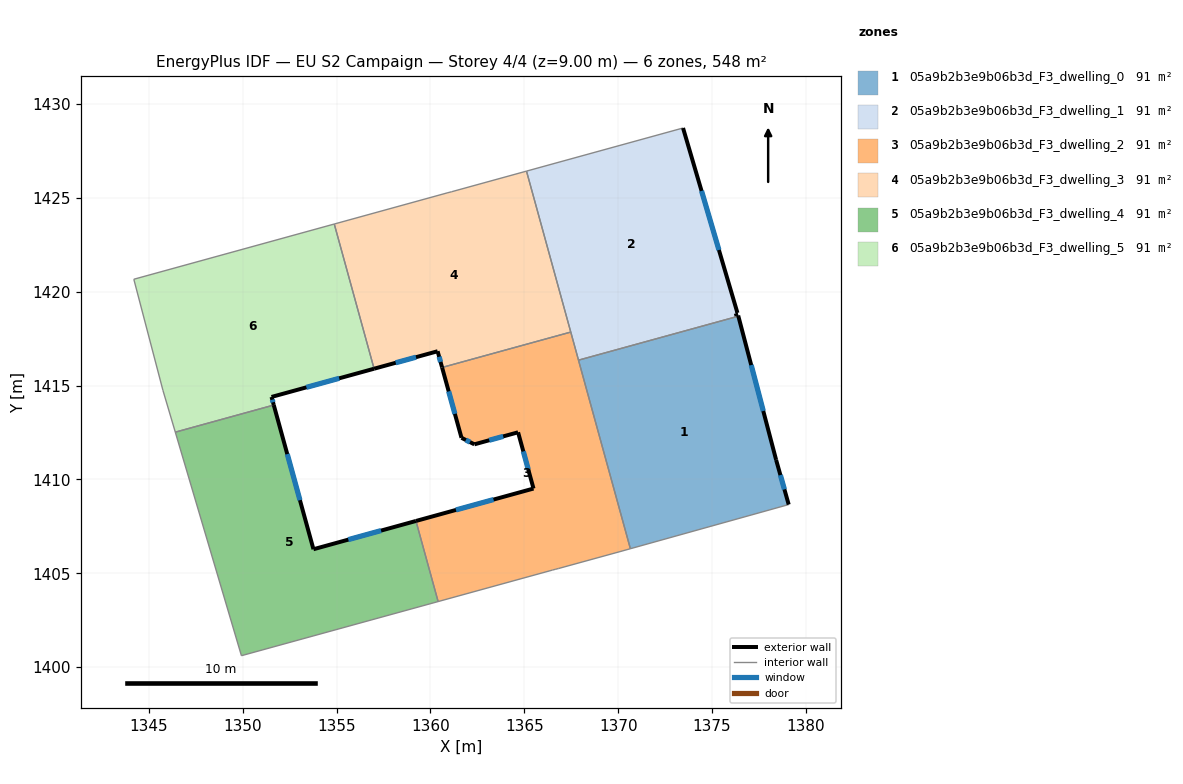
=== STOREY PLAN SPEC (per zone: floor XY polygon, exterior-wall plan segments, windows/doors) ===
zone 1: 05a9b2b3e9b06b3d_F3_dwelling_0  (91.3 m²)
  floor: (1376.40, 1418.70) (1378.41, 1411.04) (1379.08, 1408.66) (1370.65, 1406.31) (1367.89, 1416.36)
  exterior wall: (1378.41, 1411.04) – (1376.40, 1418.70)  [7.9 m]
    window: (1377.73, 1413.65) – (1377.09, 1416.09)  [2.4 m²]
  exterior wall: (1379.08, 1408.66) – (1378.41, 1411.04)  [2.5 m]
    window: (1378.86, 1409.47) – (1378.64, 1410.23)  [0.8 m²]
  interior walls: 3
zone 2: 05a9b2b3e9b06b3d_F3_dwelling_1  (91.3 m²)
  floor: (1373.45, 1428.72) (1376.35, 1418.87) (1376.27, 1418.85) (1376.31, 1418.71) (1376.39, 1418.74) (1376.40, 1418.70) (1367.89, 1416.36) (1365.12, 1426.42)
  exterior wall: (1376.39, 1418.74) – (1376.31, 1418.71)  [0.1 m]
  exterior wall: (1376.40, 1418.70) – (1376.39, 1418.74)  [0.0 m]
  exterior wall: (1376.35, 1418.87) – (1373.45, 1428.72)  [10.3 m]
    window: (1375.37, 1422.22) – (1374.44, 1425.37)  [3.1 m²]
  exterior wall: (1376.27, 1418.85) – (1376.35, 1418.87)  [0.1 m]
  exterior wall: (1376.31, 1418.71) – (1376.27, 1418.85)  [0.1 m]
  interior walls: 4
zone 3: 05a9b2b3e9b06b3d_F3_dwelling_2  (91.3 m²)
  floor: (1367.47, 1417.85) (1370.65, 1406.31) (1370.10, 1406.16) (1366.83, 1405.26) (1366.68, 1405.22) (1366.51, 1405.17) (1360.41, 1403.50) (1359.23, 1407.79) (1365.49, 1409.52) (1364.67, 1412.51) (1362.34, 1411.87) (1361.65, 1412.22) (1360.62, 1415.97)
  exterior wall: (1365.49, 1409.52) – (1359.23, 1407.79)  [6.5 m]
    window: (1363.36, 1408.93) – (1361.36, 1408.38)  [2.0 m²]
  exterior wall: (1364.67, 1412.51) – (1365.49, 1409.52)  [3.1 m]
    window: (1364.95, 1411.49) – (1365.21, 1410.54)  [1.0 m²]
  exterior wall: (1362.34, 1411.87) – (1364.67, 1412.51)  [2.4 m]
    window: (1363.13, 1412.09) – (1363.88, 1412.29)  [0.7 m²]
  exterior wall: (1361.65, 1412.22) – (1362.34, 1411.87)  [0.8 m]
    window: (1361.89, 1412.10) – (1362.11, 1411.99)  [0.2 m²]
  exterior wall: (1360.62, 1415.97) – (1361.65, 1412.22)  [3.9 m]
    window: (1360.97, 1414.69) – (1361.30, 1413.49)  [1.2 m²]
  interior walls: 9
zone 4: 05a9b2b3e9b06b3d_F3_dwelling_3  (91.3 m²)
  floor: (1365.12, 1426.42) (1367.47, 1417.85) (1360.62, 1415.97) (1360.38, 1416.83) (1357.00, 1415.90) (1354.88, 1423.61) (1360.89, 1425.26) (1361.14, 1425.33)
  exterior wall: (1360.38, 1416.83) – (1360.62, 1415.97)  [0.9 m]
    window: (1360.46, 1416.54) – (1360.54, 1416.26)  [0.3 m²]
  exterior wall: (1357.00, 1415.90) – (1360.38, 1416.83)  [3.5 m]
    window: (1358.15, 1416.22) – (1359.23, 1416.51)  [1.1 m²]
  interior walls: 6
zone 5: 05a9b2b3e9b06b3d_F3_dwelling_4  (91.3 m²)
  floor: (1359.23, 1407.79) (1360.41, 1403.50) (1349.93, 1400.61) (1346.41, 1412.52) (1351.65, 1413.96) (1353.77, 1406.28)
  exterior wall: (1353.77, 1406.28) – (1351.65, 1413.96)  [8.0 m]
    window: (1353.05, 1408.90) – (1352.37, 1411.35)  [2.4 m²]
  exterior wall: (1359.23, 1407.79) – (1353.77, 1406.28)  [5.7 m]
    window: (1357.37, 1407.28) – (1355.63, 1406.80)  [1.7 m²]
  interior walls: 4
zone 6: 05a9b2b3e9b06b3d_F3_dwelling_5  (91.3 m²)
  floor: (1354.88, 1423.61) (1357.00, 1415.90) (1351.54, 1414.40) (1351.65, 1413.96) (1346.41, 1412.52) (1345.75, 1414.75) (1344.20, 1420.67)
  exterior wall: (1351.54, 1414.40) – (1357.00, 1415.90)  [5.7 m]
    window: (1353.39, 1414.91) – (1355.14, 1415.39)  [1.7 m²]
  exterior wall: (1351.65, 1413.96) – (1351.54, 1414.40)  [0.4 m]
    window: (1351.61, 1414.11) – (1351.58, 1414.25)  [0.1 m²]
  interior walls: 5

=== DERIVED (storey summary) ===
Building: EU S2 Campaign
Storey: 4 of 4  (floor level z = 9.00 m)
Storey gross floor area: 547.8 m²
Zones on this storey: 6
  - 05a9b2b3e9b06b3d_F3_dwelling_0: floor 91.3 m²; exterior wall 10.4 m (31.2 m²); 2 window(s) 3.2 m²; WWR 10.2%
  - 05a9b2b3e9b06b3d_F3_dwelling_1: floor 91.3 m²; exterior wall 10.6 m (31.9 m²); 1 window(s) 3.1 m²; WWR 9.9%
  - 05a9b2b3e9b06b3d_F3_dwelling_2: floor 91.3 m²; exterior wall 16.7 m (50.0 m²); 5 window(s) 5.1 m²; WWR 10.2%
  - 05a9b2b3e9b06b3d_F3_dwelling_3: floor 91.3 m²; exterior wall 4.4 m (13.2 m²); 2 window(s) 1.3 m²; WWR 10.2%
  - 05a9b2b3e9b06b3d_F3_dwelling_4: floor 91.3 m²; exterior wall 13.6 m (40.9 m²); 2 window(s) 4.2 m²; WWR 10.2%
  - 05a9b2b3e9b06b3d_F3_dwelling_5: floor 91.3 m²; exterior wall 6.1 m (18.3 m²); 2 window(s) 1.9 m²; WWR 10.2%
Zone adjacency (shared interzone walls):
  - 05a9b2b3e9b06b3d_F3_dwelling_0 ↔ 05a9b2b3e9b06b3d_F3_dwelling_1
  - 05a9b2b3e9b06b3d_F3_dwelling_0 ↔ 05a9b2b3e9b06b3d_F3_dwelling_2
  - 05a9b2b3e9b06b3d_F3_dwelling_1 ↔ 05a9b2b3e9b06b3d_F3_dwelling_2
  - 05a9b2b3e9b06b3d_F3_dwelling_1 ↔ 05a9b2b3e9b06b3d_F3_dwelling_3
  - 05a9b2b3e9b06b3d_F3_dwelling_2 ↔ 05a9b2b3e9b06b3d_F3_dwelling_3
  - 05a9b2b3e9b06b3d_F3_dwelling_2 ↔ 05a9b2b3e9b06b3d_F3_dwelling_4
  - 05a9b2b3e9b06b3d_F3_dwelling_3 ↔ 05a9b2b3e9b06b3d_F3_dwelling_5
  - 05a9b2b3e9b06b3d_F3_dwelling_4 ↔ 05a9b2b3e9b06b3d_F3_dwelling_5